Image classification data set "satellite-image-classification" (summer-xrx/satellite-image-classification on GitHub). Class labels (10): beach, circular farmland, cloud, desert, forest, mountain, rectangular farmland, residential area, river, snow-covered mountain.

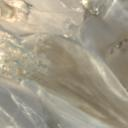
Label: desert

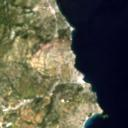
Label: beach

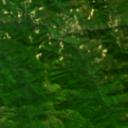
Label: forest

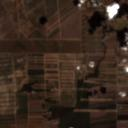
Label: rectangular farmland

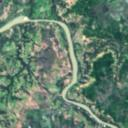
Label: river

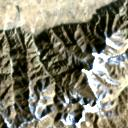
Label: snow-covered mountain
